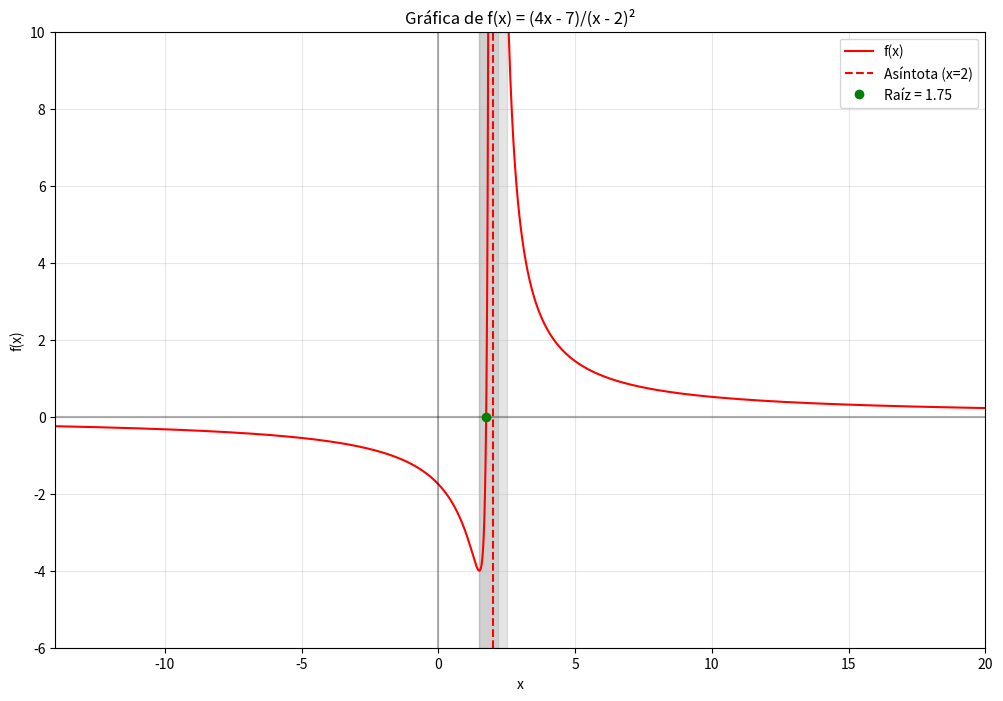

Reproduce this figure in Python.
import math
import time
import numpy as np
import matplotlib.pyplot as plt


def f(x):
    if x == 2:
        # Evitar división por cero
        raise ValueError("f(x) no está definida en x=2")
    return (4 * x - 7) / ((x - 2) ** 2)

def bisection(func, a, b, tol, max_iter=1000):
    iter_count = 0

    fa = func(a)
    fb = func(b)
    if fa is None or fb is None:
        raise ValueError("La función no está definida en los extremos del intervalo")

    if fa * fb > 0:
        raise ValueError(
            "La función no cambia de signo en el intervalo, bisección no es aplicable"
        )

    while (b - a) / 2 > tol and iter_count < max_iter:
        c = (a + b) / 2
        fc = func(c)
        if fc is None:
            # Punto no definido, romper para evitar error
            break
        iter_count += 1
        if fc == 0 or (b - a) / 2 < tol:
            return c, iter_count
        if fa * fc < 0:
            b = c
            fb = fc
        else:
            a = c
            fa = fc
    return (a + b) / 2, iter_count


def plot_function(roots=None, intervals=None):
    # Crear puntos para graficar
    x_left = np.linspace(-14, 1.9, 1000)  # Puntos a la izquierda de la asíntota
    x_right = np.linspace(2.1, 20, 1000)  # Puntos a la derecha de la asíntota
    
    # Calcular valores para ambos lados de la asíntota
    y_left = []
    y_right = []
    
    for xi in x_left:
        try:
            yi = f(xi)
            y_left.append(yi)
        except ValueError:
            y_left.append(np.nan)
            
    for xi in x_right:
        try:
            yi = f(xi)
            y_right.append(yi)
        except ValueError:
            y_right.append(np.nan)
    
    # Crear la gráfica
    plt.figure(figsize=(12, 8))
    plt.plot(x_left, y_left, 'r-', label='f(x)')
    plt.plot(x_right, y_right, 'r-')
    
    # Ajustar límites y escala
    plt.xlim(-14, 20)
    plt.ylim(-6, 10)
    
    # Agregar ejes y cuadrícula
    plt.axhline(y=0, color='k', linestyle='-', alpha=0.3)
    plt.axvline(x=0, color='k', linestyle='-', alpha=0.3)
    plt.axvline(x=2, color='r', linestyle='--', label='Asíntota (x=2)')
    plt.grid(True, alpha=0.3)
    
    # Agregar raíces si existen
    if roots:
        for root in roots:
            if root is not None:
                plt.plot(root, 0, 'go', label=f'Raíz = {root:.2f}')
    
    # Agregar intervalos si existen
    if intervals:
        for a, b in intervals:
            plt.axvspan(a, b, alpha=0.2, color='gray')
    
    plt.grid(True)
    plt.legend()
    plt.title('Gráfica de f(x) = (4x - 7)/(x - 2)²')
    plt.xlabel('x')
    plt.ylabel('f(x)')
    plt.show()

def main():
    EPS = 1e-5
    roots = []
    intervals = [(1.5, 2.2), (1.5, 2.5)]

    # Caso a) intervalo [1.5, 2.2]
    try:
        start = time.time()
        root_a, iter_a = bisection(f, 1.5, 2.2, EPS)
        end = time.time()
        print(f"(a) Raíz aproximada: {root_a:.9f}")
        print(f"    Iteraciones: {iter_a}")
        print(f"    Tiempo: {end - start:.9f} segundos\n")
        roots.append(root_a)
    except Exception as e:
        print(f"(a) Error: {e}\n")

    # Caso b) intervalo [1.5, 2.5]
    try:
        start = time.time()
        root_b, iter_b = bisection(f, 1.5, 2.5, EPS)
        end = time.time()
        print(f"(b) Raíz aproximada: {root_b:.9f}")
        print(f"    Iteraciones: {iter_b}")
        print(f"    Tiempo: {end - start:.9f} segundos\n")
    except Exception as e:
        print(f"(b) Error: {e}\n")

    # Graficar la función con las raíces e intervalos encontrados
    plot_function(roots=roots, intervals=intervals)


if __name__ == "__main__":
    main()
